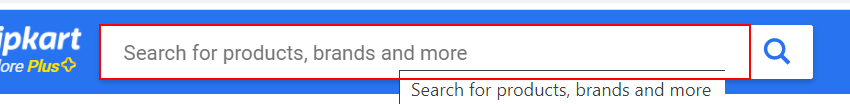
Workflow: iPhone11_GetData

Step 1: type "iphone 11" into the text box

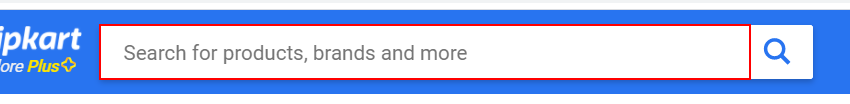
Step 2: type a value into the text box

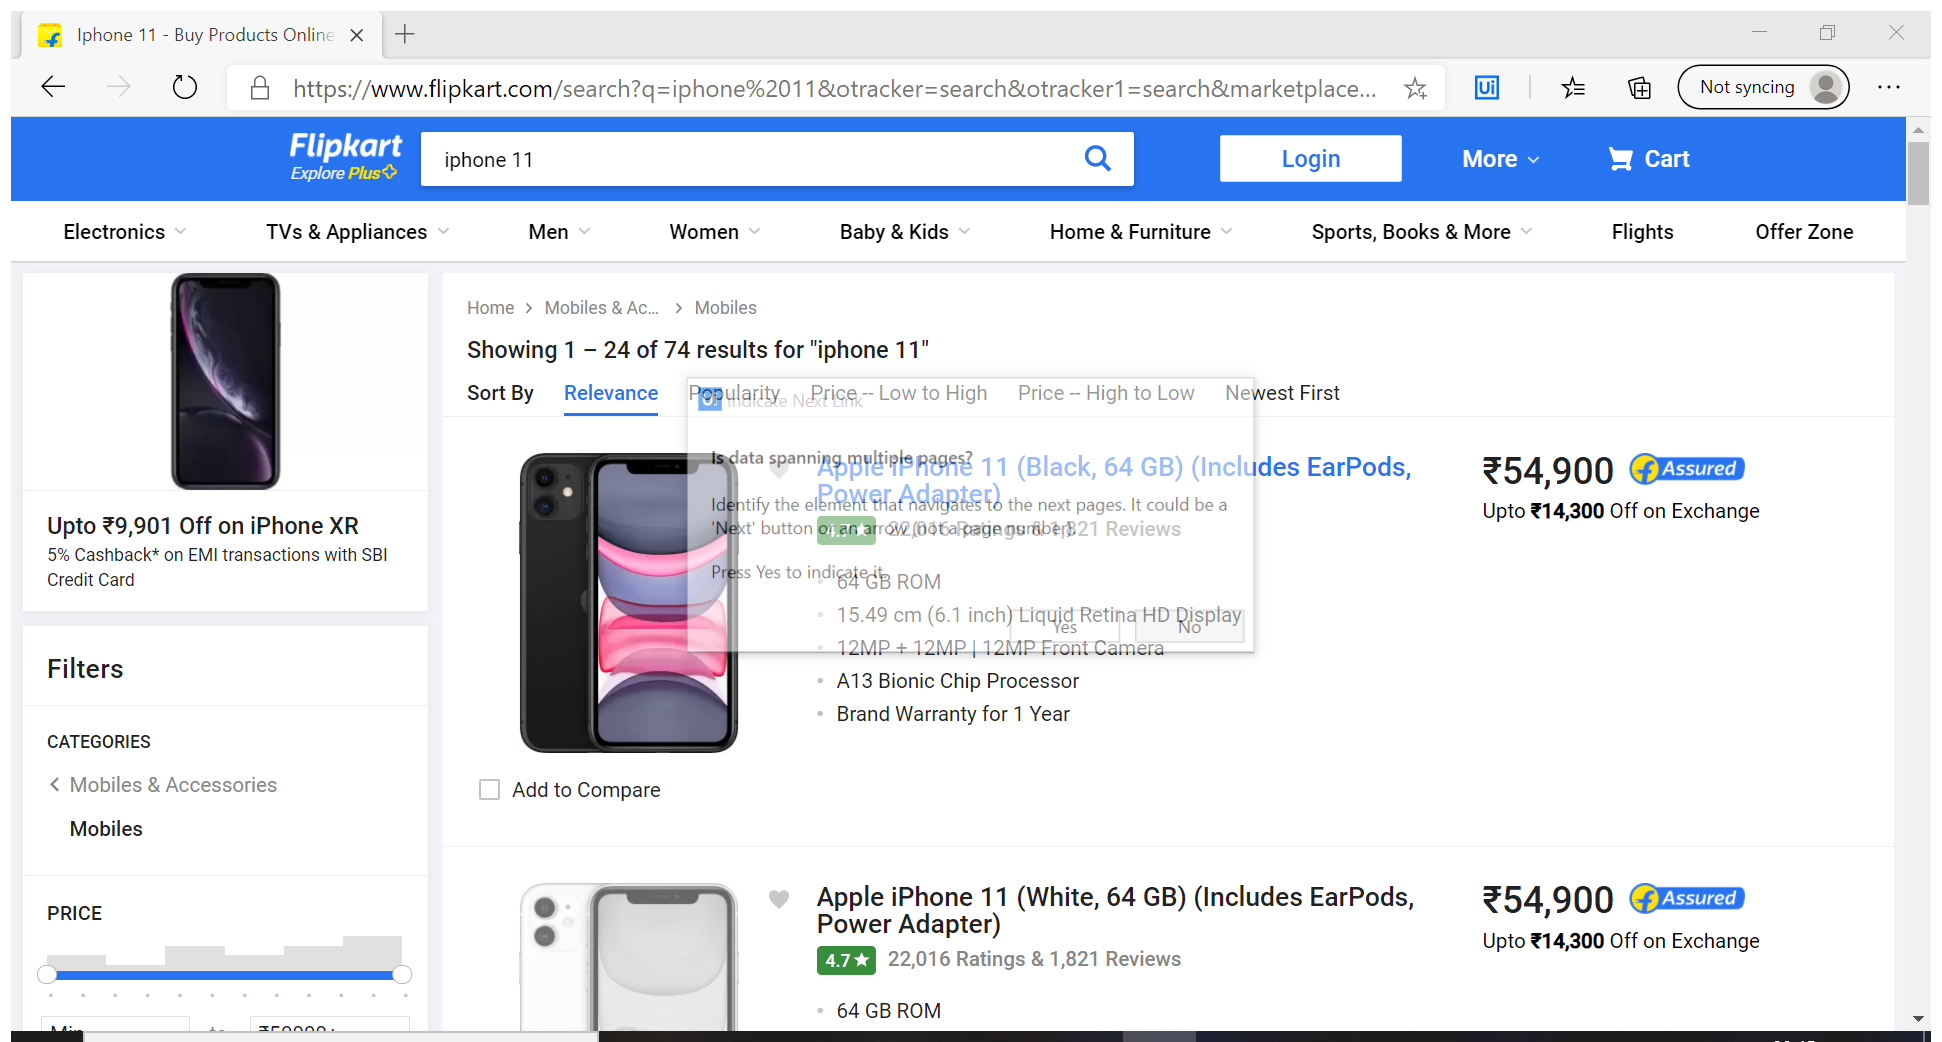
Step 3: Attach Browser 'Iphone11  Page' in window 'Iphone 11 - Buy Products Online at Best Price in India - All Categories | Flipkart.com' (msedge.exe)

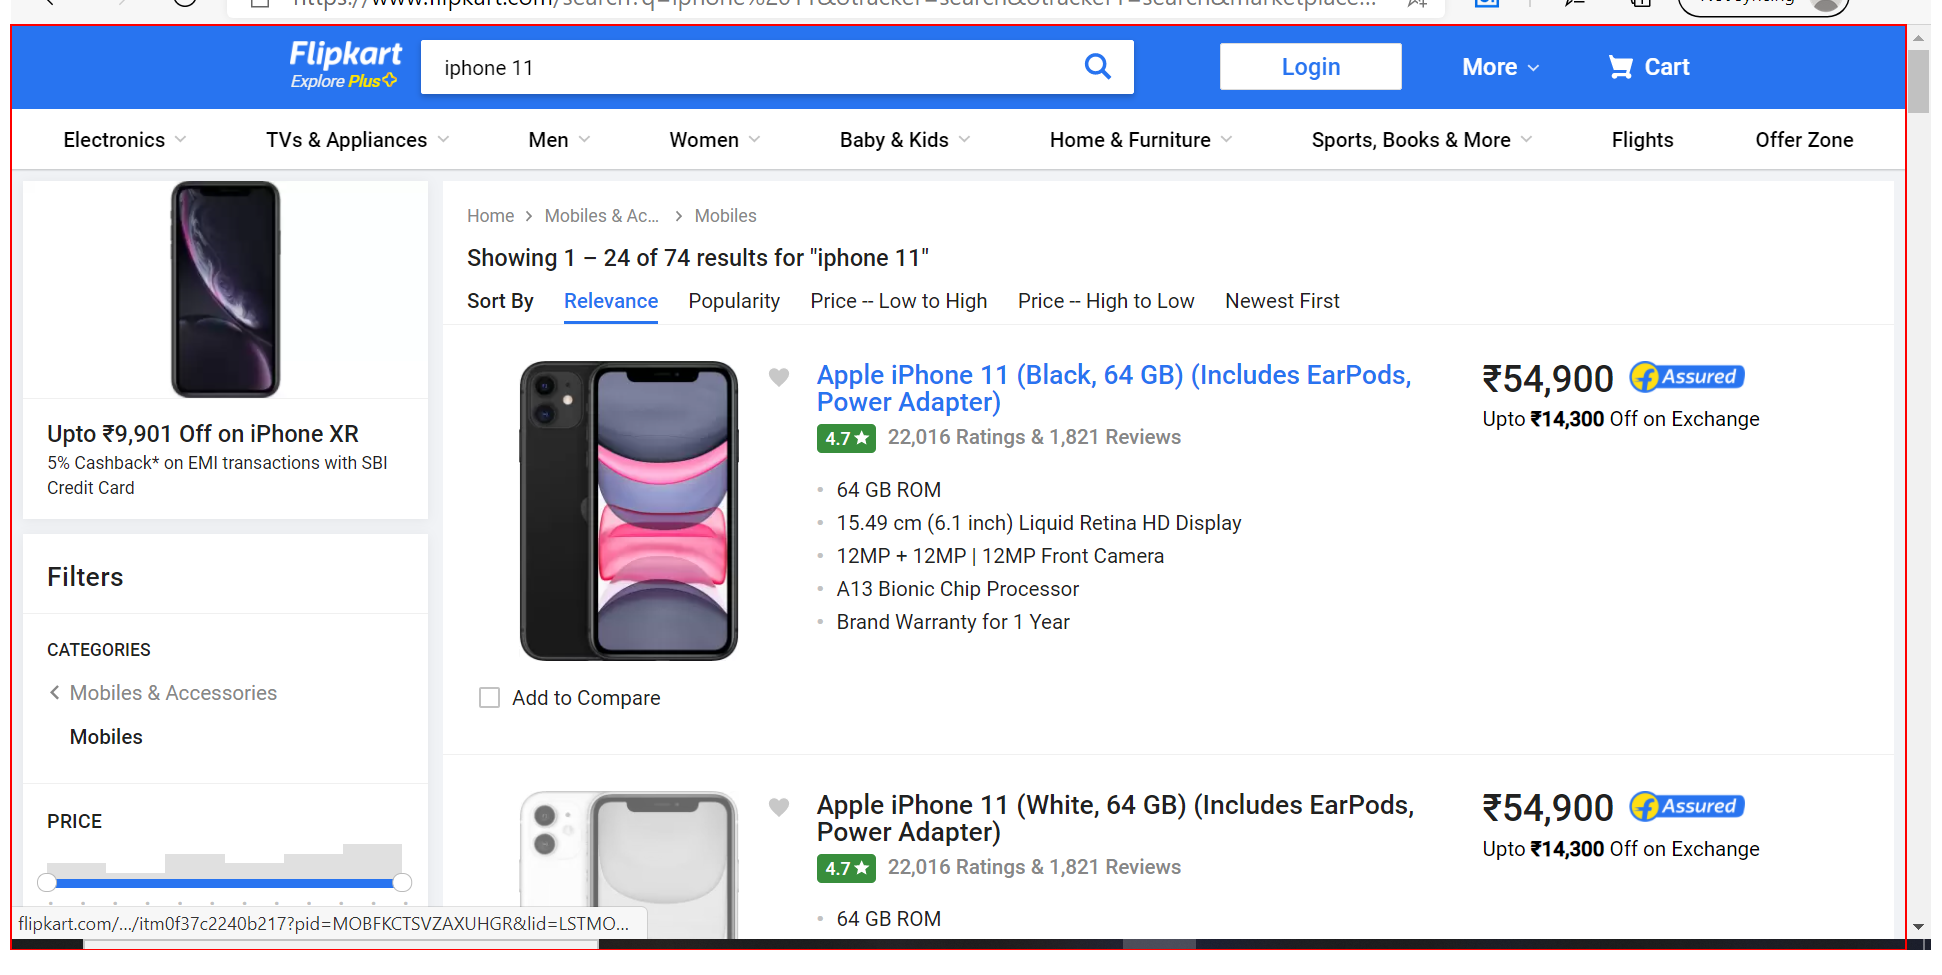
Step 4: get-text from the element 'container'

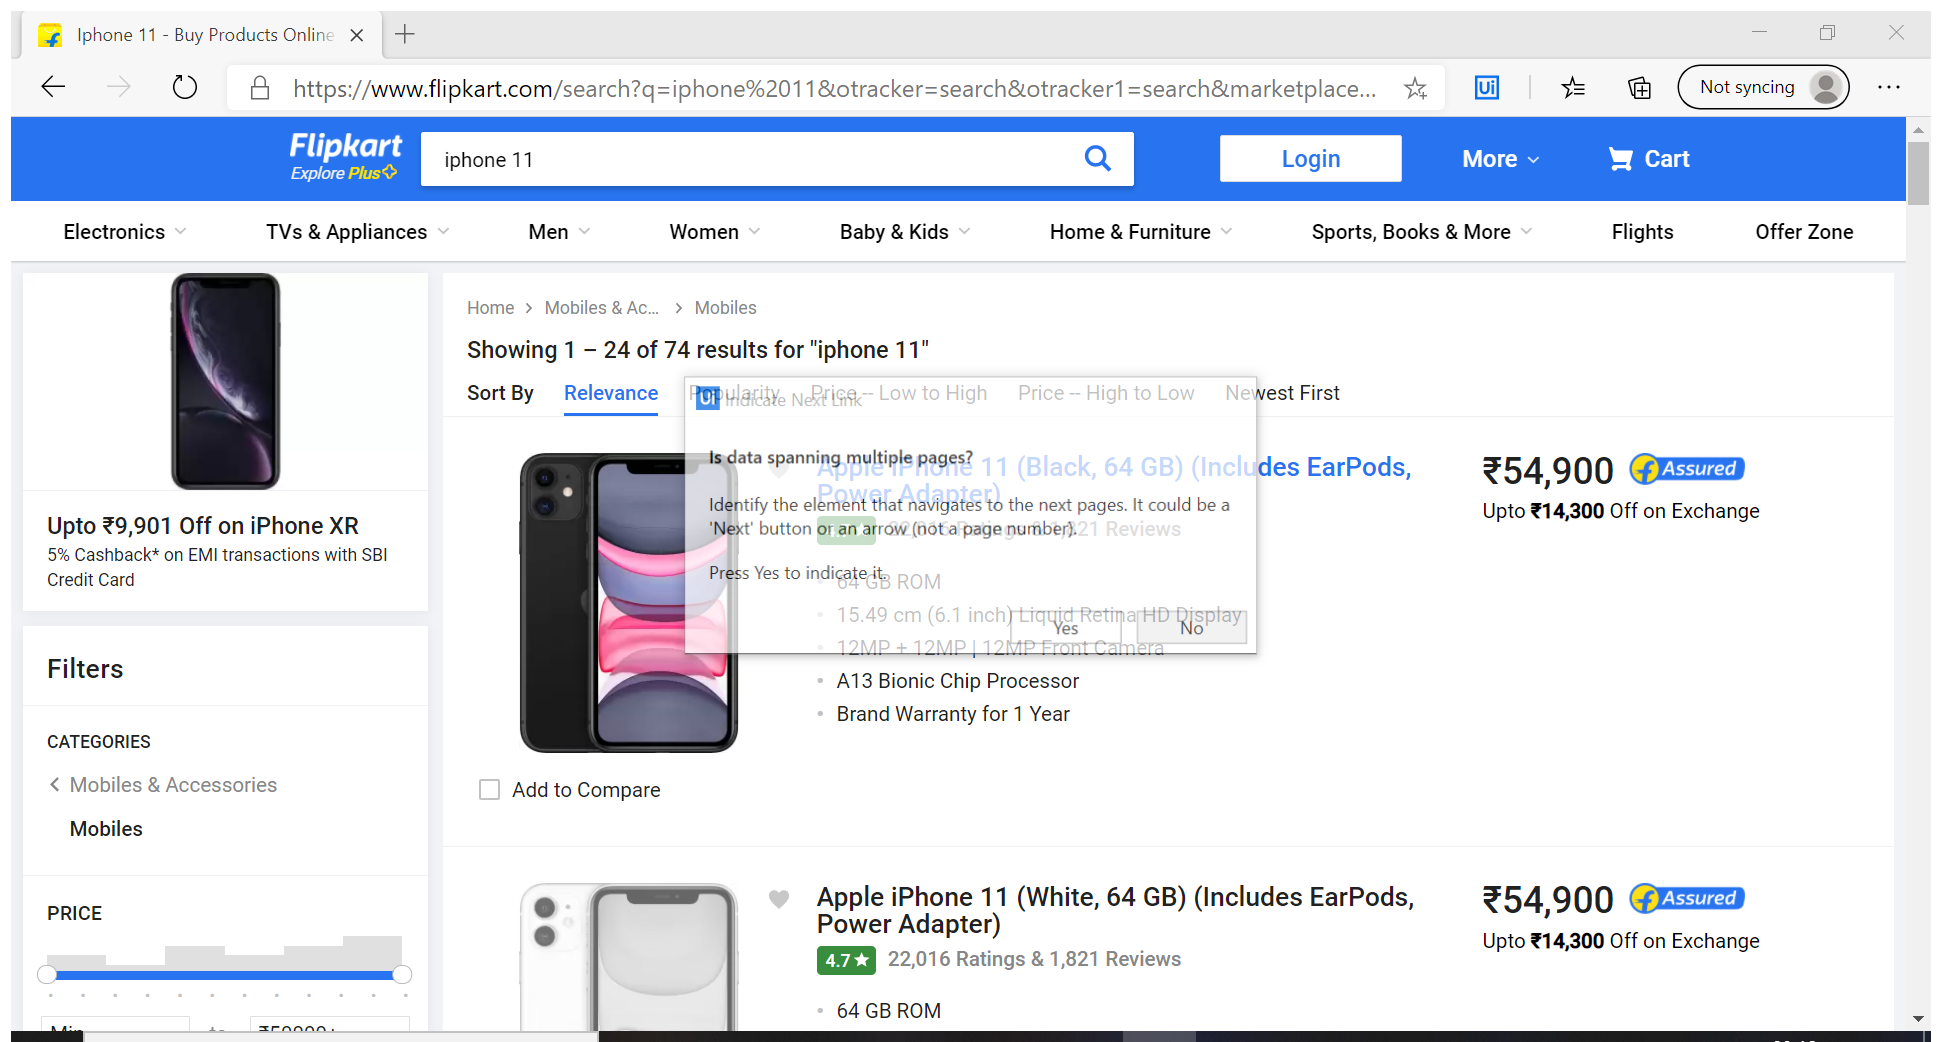
Step 5: Attach Browser 'Iphone11  Page' in window 'Iphone 11 - Buy Products Online at Best Price in India - All Categories | Flipkart.com' (msedge.exe)

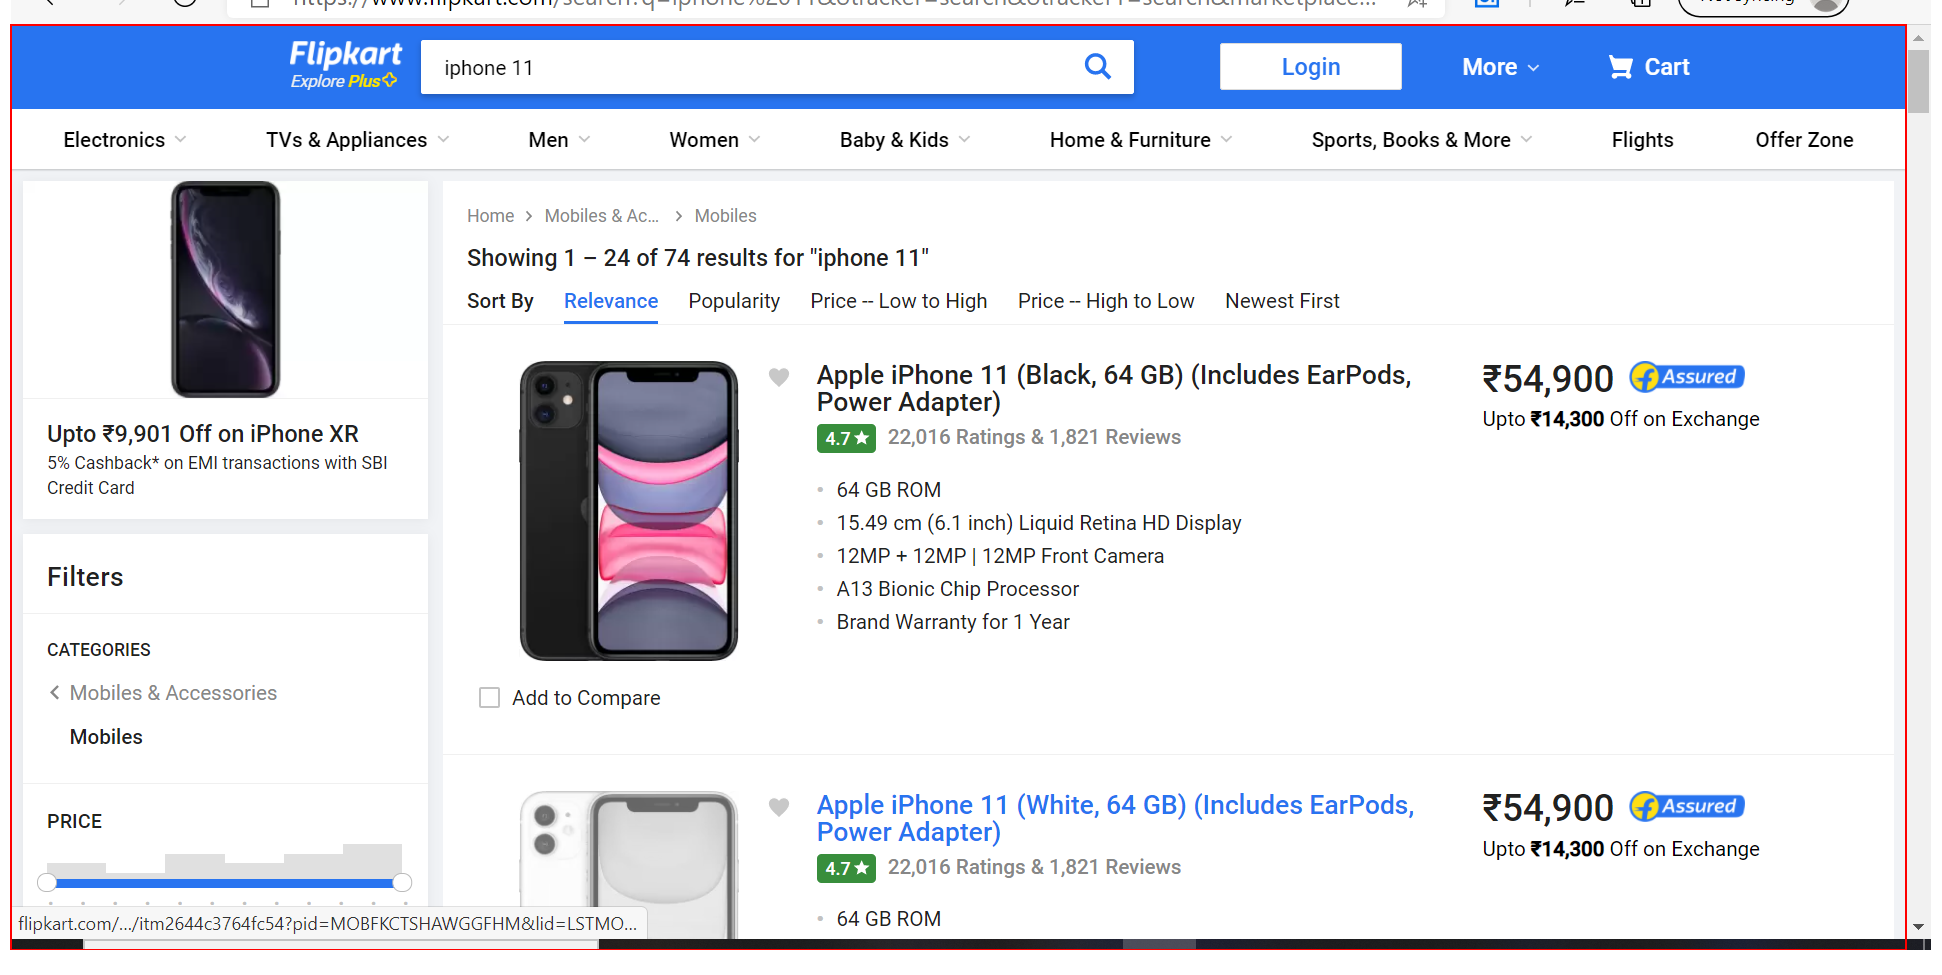
Step 6: get-text from the element 'container'

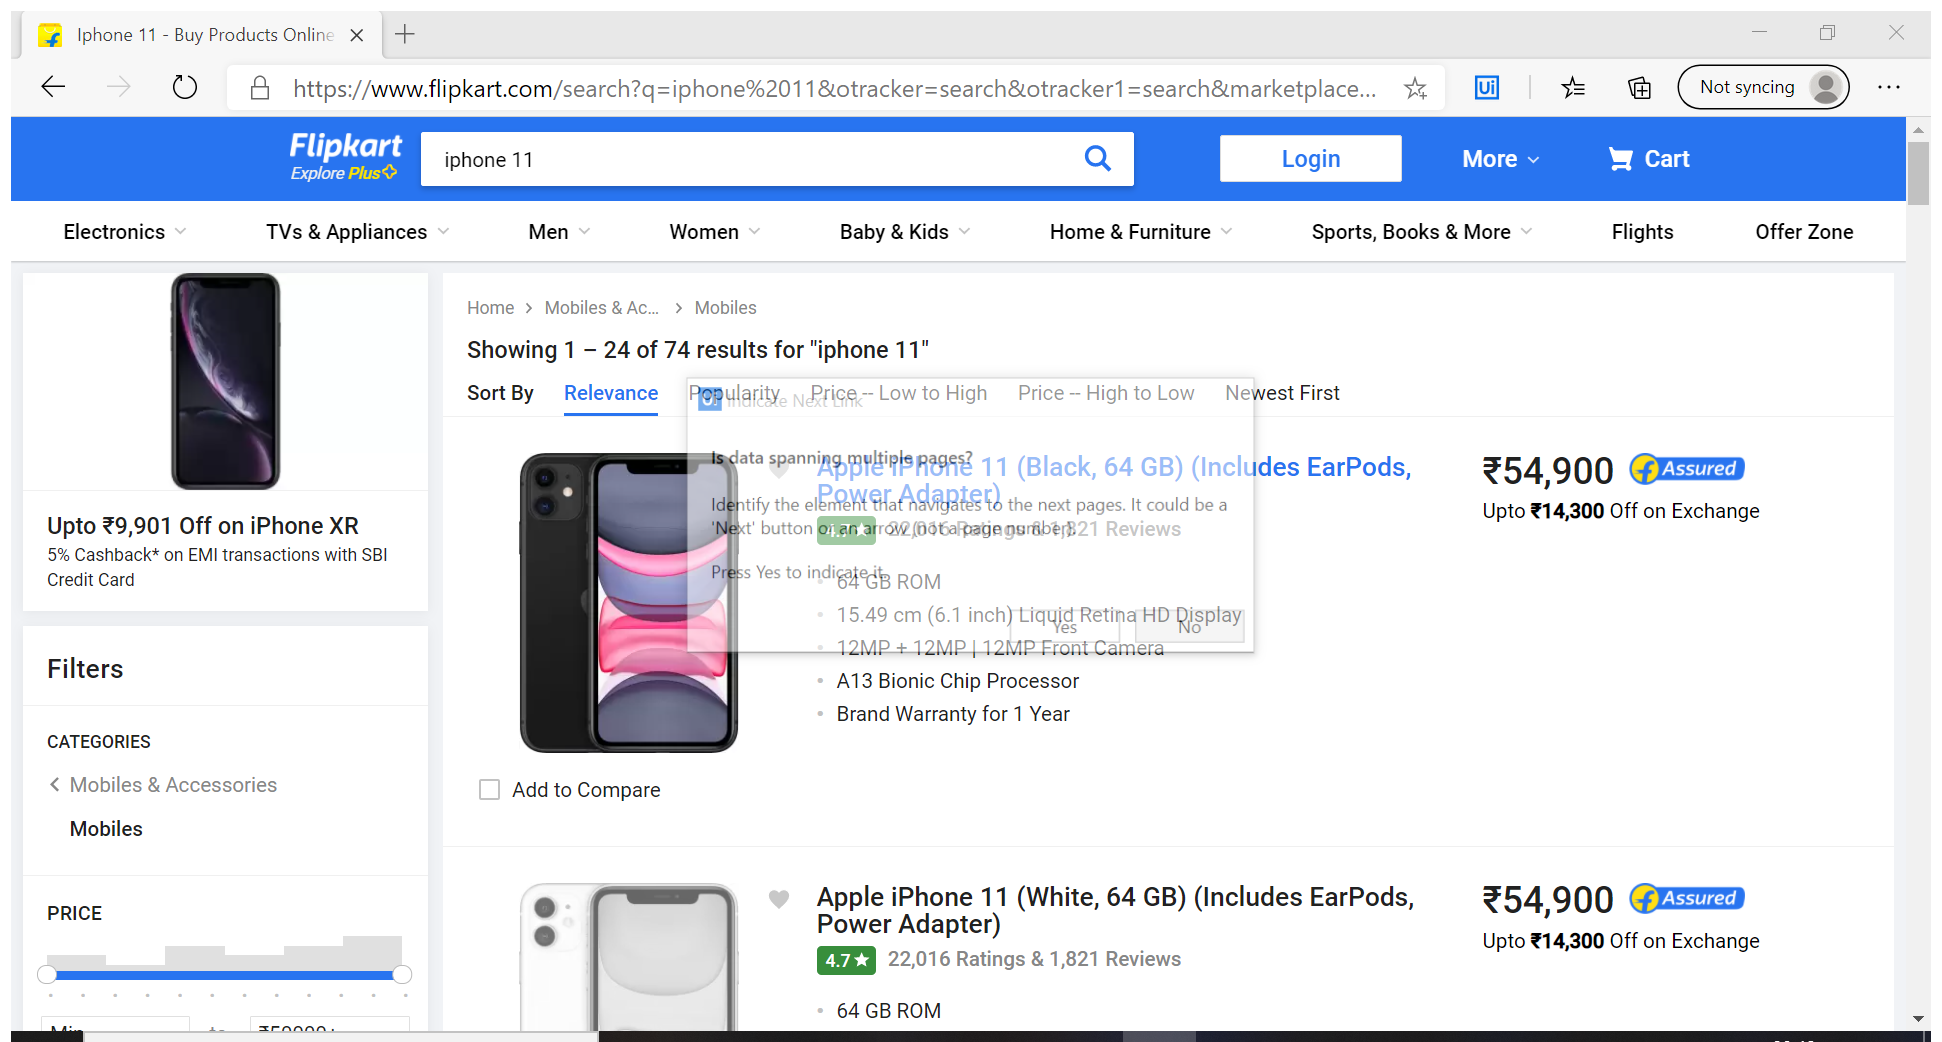
Step 7: Attach Browser 'Iphone11  Page' in window 'Iphone 11 - Buy Products Online at Best Price in India - All Categories | Flipkart.com' (msedge.exe)

Step 8: get-text from the element 'container' (same screen as step 6)